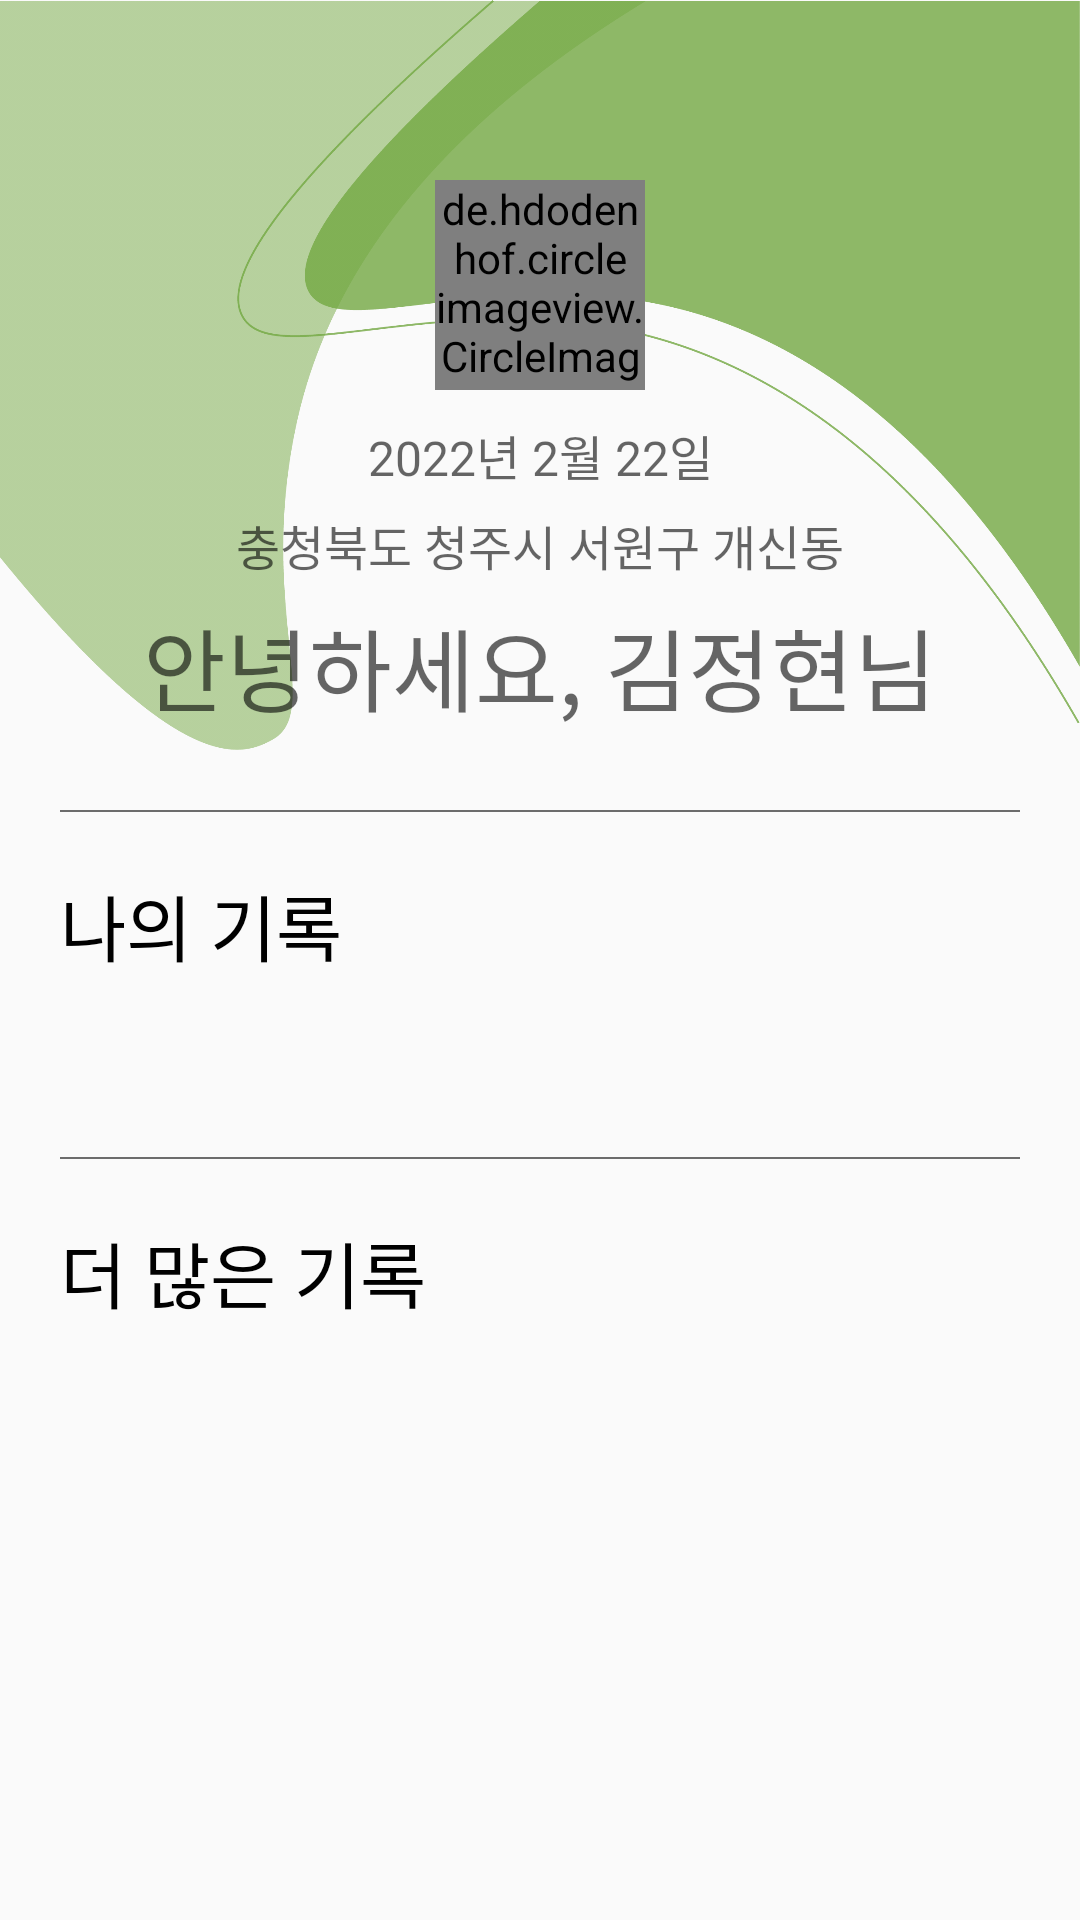

Here is an Android app screen rendered from its layout file. Give the layout XML and the strings, colors and styles it references.
<!-- AndroidManifest.xml: application theme Theme.FieldGeoLog -->
<!-- res/layout/activity_main_2.xml -->
<?xml version="1.0" encoding="utf-8"?>
<layout
    xmlns:android="http://schemas.android.com/apk/res/android"
    xmlns:app="http://schemas.android.com/apk/res-auto"
    xmlns:tools="http://schemas.android.com/tools">

    <LinearLayout
        android:layout_width="match_parent"
        android:layout_height="match_parent"
        android:orientation="vertical">
        
        <FrameLayout
            android:layout_width="match_parent"
            android:layout_height="wrap_content">

            <ImageView
                android:layout_width="match_parent"
                android:layout_height="250sp"
                android:src="@drawable/back2"
                android:scaleType="fitXY"/>
            <androidx.constraintlayout.widget.ConstraintLayout
                android:layout_width="match_parent"
                android:layout_height="wrap_content">
                <de.hdodenhof.circleimageview.CircleImageView
                    android:id="@+id/profile"
                    android:layout_gravity="center_horizontal"
                    android:layout_width="70sp"
                    android:layout_height="70sp"
                    android:background="@drawable/circle"
                    app:layout_constraintTop_toTopOf="parent"
                    android:layout_marginTop="60sp"
                    app:layout_constraintEnd_toEndOf="parent"
                    app:layout_constraintStart_toStartOf="parent">
                </de.hdodenhof.circleimageview.CircleImageView>
                <TextView
                    android:id="@+id/date"
                    style="@style/Neo3"
                    android:layout_width="wrap_content"
                    android:layout_height="30dp"
                    android:hint="2022년 2월 22일"
                    app:layout_constraintEnd_toEndOf="parent"
                    app:layout_constraintStart_toStartOf="parent"
                    app:layout_constraintTop_toBottomOf="@id/profile"
                    android:layout_margin="10sp"></TextView>
                <TextView
                    android:id="@+id/location"
                    style="@style/Neo3"
                    android:layout_width="wrap_content"
                    android:layout_height="30dp"
                    android:hint="충청북도 청주시 서원구 개신동"
                    app:layout_constraintEnd_toEndOf="parent"
                    app:layout_constraintStart_toStartOf="parent"
                    app:layout_constraintTop_toBottomOf="@id/date"></TextView>

                <TextView
                    android:id="@+id/welcomeText"
                    style="@style/Neo2"
                    android:textSize="30sp"
                    android:layout_width="wrap_content"
                    android:layout_height="wrap_content"
                    android:hint="안녕하세요, 김정현님"
                    app:layout_constraintEnd_toEndOf="parent"
                    app:layout_constraintStart_toStartOf="parent"
                    app:layout_constraintTop_toBottomOf="@id/location"></TextView>
            </androidx.constraintlayout.widget.ConstraintLayout>
        </FrameLayout>
        
        <View
            android:layout_width="match_parent"
            android:layout_height="0.5dp"
            android:layout_margin="20sp"
            android:background="@color/Gray2"/>
        
        <LinearLayout
            android:layout_width="wrap_content"
            android:layout_height="wrap_content"
            android:orientation="horizontal">
            <TextView
                android:layout_width="wrap_content"
                android:layout_height="wrap_content"
                style="@style/Neo1"
                android:text="나의 기록"
                android:layout_marginStart="20dp"
                android:layout_marginBottom="20dp"></TextView>
            <ImageButton
                android:id="@+id/goto_myrecord_btn"
                android:layout_marginStart="5dp"
                android:background="#00FFFFFF"
                android:layout_width="28dp"
                android:layout_height="28dp"
                android:src="@drawable/chevron_right"></ImageButton>
        </LinearLayout>
        <androidx.recyclerview.widget.RecyclerView
            android:id="@+id/RV1"
            android:layout_width="match_parent"
            android:layout_height="wrap_content"
            android:layout_marginHorizontal="20sp"
            android:scrollbars="horizontal"
            android:layout_marginBottom="20sp">
        </androidx.recyclerview.widget.RecyclerView>
        <View
            android:layout_width="match_parent"
            android:layout_height="0.5dp"
            android:layout_margin="20sp"
            android:background="@color/Gray2"/>
        <LinearLayout
            android:layout_width="wrap_content"
            android:layout_height="wrap_content"
            android:orientation="horizontal">
            <TextView
                android:layout_width="wrap_content"
                android:layout_height="wrap_content"
                style="@style/Neo1"
                android:text="더 많은 기록"
                android:layout_marginStart="20dp"
                android:layout_marginBottom="20dp"></TextView>
            <ImageButton
                android:id="@+id/goto_community_btn"
                android:layout_marginStart="5dp"
                android:background="#00FFFFFF"
                android:layout_width="28dp"
                android:layout_height="28dp"
                android:src="@drawable/chevron_right"></ImageButton>
        </LinearLayout>
        <androidx.recyclerview.widget.RecyclerView
            android:layout_weight="1"
            android:id="@+id/RV2"
            android:layout_width="match_parent"
            android:layout_height="wrap_content"
            android:layout_marginHorizontal="20sp"
            android:scrollbars="vertical">
        </androidx.recyclerview.widget.RecyclerView>


    </LinearLayout>

</layout>
<!-- resources referenced by this layout -->
<resources>
  <color name="Gray2">#6C6C6C</color>
  <!-- drawable back2: png bitmap (drawable, 64599 bytes) -->
  <!-- drawable circle (drawable) -->
  <?xml version="1.0" encoding="utf-8"?>
  <shape xmlns:android="http://schemas.android.com/apk/res/android"
  android:shape="oval">
      <solid android:color="@color/White"/>
      <stroke android:color="@color/G1"/>
      <stroke android:width="15px"/>
  </shape>
  <style name="Neo1">
          <item name="android:fontFamily">@font/nanumsquareneoehv</item>
          <item name="android:textSize">24sp</item>
          <item name="android:textColor">@color/Black</item>
      </style>
  <style name="Neo2">
          <item name="android:fontFamily">@font/nanumsquareneodeb</item>
          <item name="android:textSize">20sp</item>
          <item name="android:textColor">@color/Black</item>
      </style>
  <style name="Neo3">
          <item name="android:fontFamily">@font/nanumsquareneobrg</item>
          <item name="android:textSize">16sp</item>
          <item name="android:textColor">@color/Black</item>
      </style>
  <style name="Theme.FieldGeoLog" parent="Theme.AppCompat.Light.NoActionBar">
          <item name="android:windowContentTransitions">true</item>
  
      </style>
  <color name="White">#FFFFFFFF</color>
  <color name="G1">#567C25</color>
  <color name="Black">#FF000000</color>
</resources>
